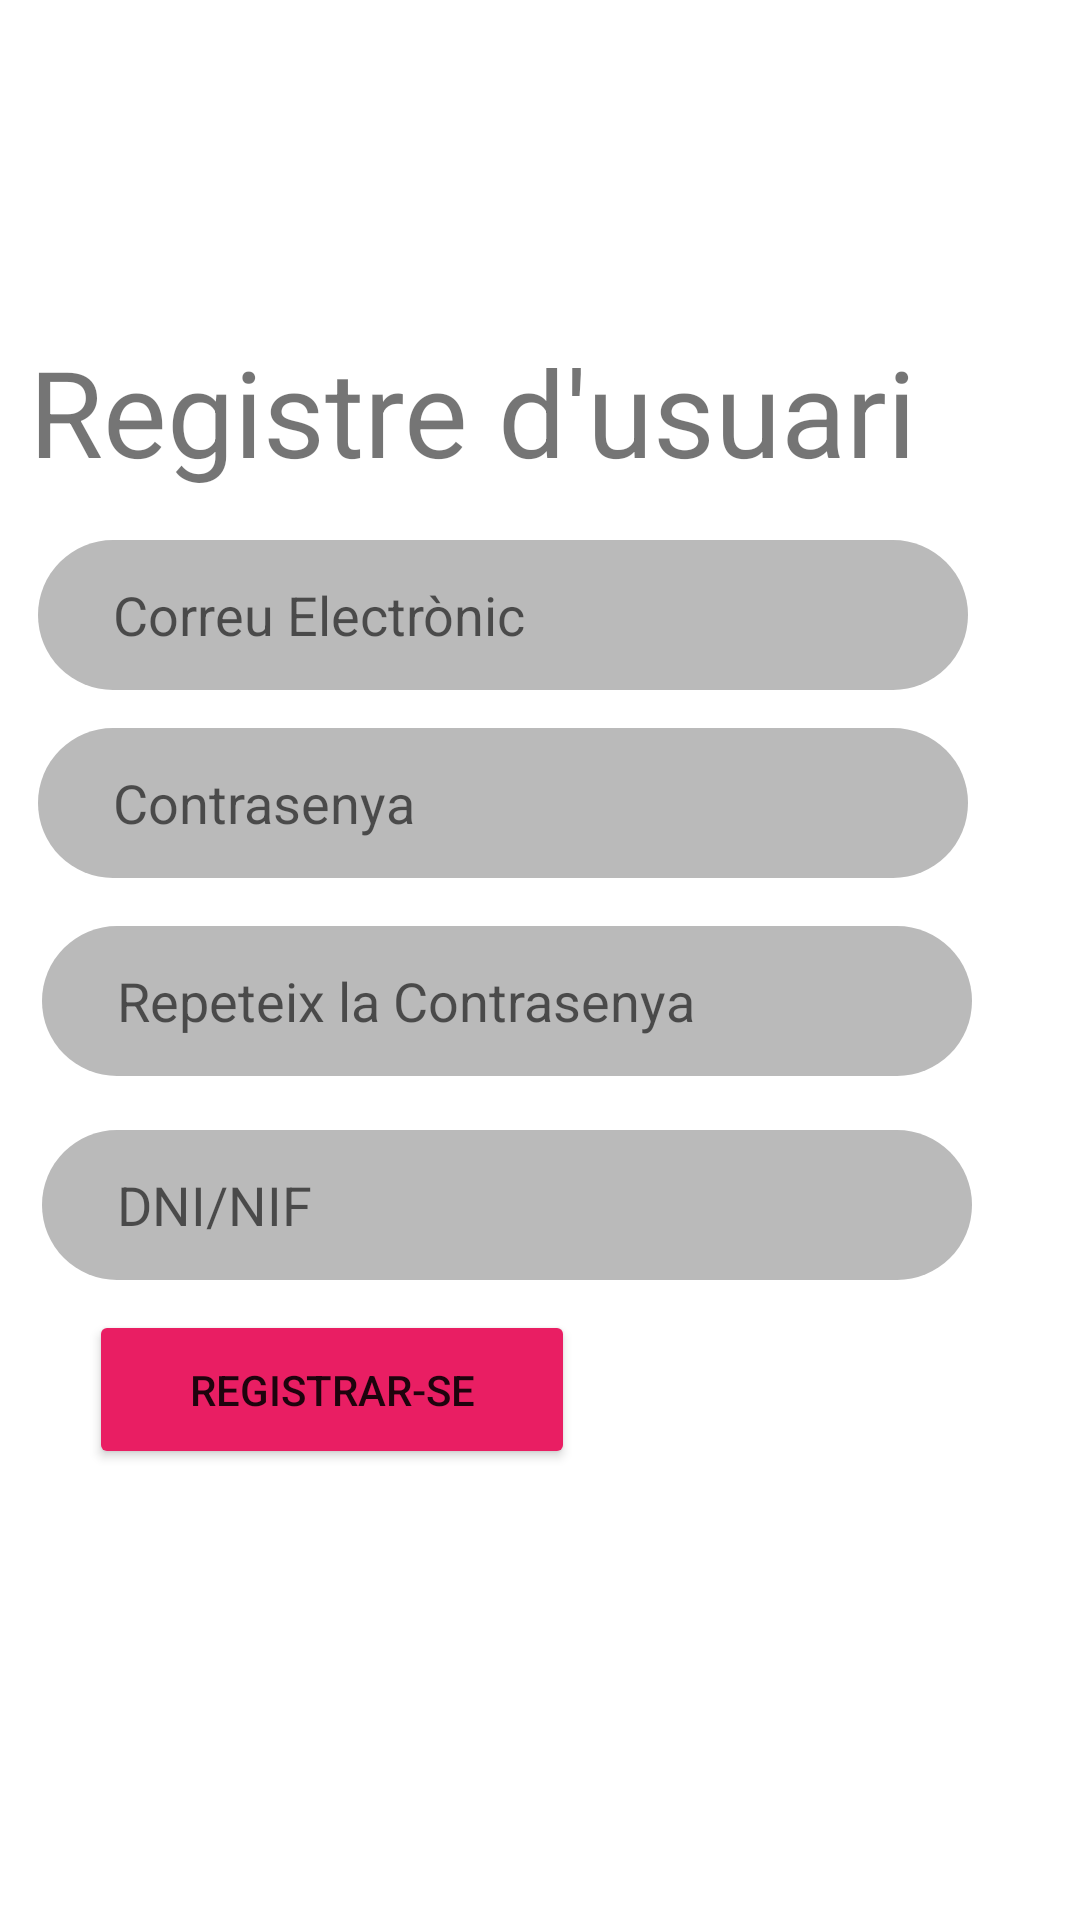

Here is an Android app screen rendered from its layout file. Give the layout XML and the strings, colors and styles it references.
<!-- AndroidManifest.xml: application theme Theme.LocalApp -->
<!-- res/layout/activity_register.xml -->
<?xml version="1.0" encoding="utf-8"?>
<androidx.constraintlayout.widget.ConstraintLayout xmlns:android="http://schemas.android.com/apk/res/android"
    xmlns:app="http://schemas.android.com/apk/res-auto"
    xmlns:tools="http://schemas.android.com/tools"
    android:layout_width="match_parent"
    android:layout_height="match_parent"
    tools:context=".RegisterActivity">


    <EditText
        android:id="@+id/rig_email"
        android:layout_width="310dp"
        android:layout_height="50dp"
        android:layout_marginTop="16dp"
        android:layout_marginEnd="8dp"
        android:layout_marginRight="8dp"
        android:layout_marginBottom="8dp"
        android:background="@drawable/input_file"
        android:ems="10"
        android:hint="Correu Electrònic"
        android:inputType="textPersonName"
        app:layout_constraintBottom_toBottomOf="parent"
        app:layout_constraintEnd_toEndOf="parent"
        app:layout_constraintHorizontal_bias="0.301"
        app:layout_constraintStart_toStartOf="parent"
        app:layout_constraintTop_toTopOf="parent"
        app:layout_constraintVertical_bias="0.29" />

    <EditText
        android:id="@+id/rig_pass"
        android:layout_width="310dp"
        android:layout_height="50dp"
        android:layout_marginTop="8dp"
        android:layout_marginEnd="8dp"
        android:layout_marginRight="8dp"
        android:layout_marginBottom="8dp"
        android:background="@drawable/input_file"
        android:ems="10"
        android:hint="Contrasenya"
        android:inputType="textPassword"
        app:layout_constraintBottom_toBottomOf="parent"
        app:layout_constraintEnd_toEndOf="parent"
        app:layout_constraintHorizontal_bias="0.301"
        app:layout_constraintStart_toStartOf="parent"
        app:layout_constraintTop_toBottomOf="@+id/rig_email"
        app:layout_constraintVertical_bias="0.014" />

    <Button
        android:id="@+id/registerbtn"
        android:layout_width="162dp"
        android:layout_height="53dp"
        android:layout_marginTop="16dp"
        android:layout_marginEnd="8dp"
        android:layout_marginRight="8dp"
        android:layout_marginBottom="168dp"
        android:text="Registrar-se"
        app:backgroundTint="#E91E63"
        app:layout_constraintBottom_toBottomOf="parent"
        app:layout_constraintEnd_toEndOf="parent"
        app:layout_constraintHorizontal_bias="0.157"
        app:layout_constraintStart_toStartOf="parent"
        app:layout_constraintTop_toBottomOf="@+id/rig_DNI_NIF"
        app:layout_constraintVertical_bias="0.263" />

    <TextView
        android:id="@+id/rig_pass1"
        android:layout_width="wrap_content"
        android:layout_height="wrap_content"
        android:text="Registre d'usuari"
        android:textSize="40dp"
        app:backgroundTint="#000"
        app:layout_constraintBottom_toTopOf="@+id/rig_email"
        app:layout_constraintEnd_toEndOf="parent"
        app:layout_constraintHorizontal_bias="0.15"
        app:layout_constraintStart_toStartOf="parent"
        app:layout_constraintTop_toBottomOf="@+id/BackBtn"
        app:layout_constraintVertical_bias="0.557" />

    <ImageView
        android:id="@+id/BackBtn"
        android:layout_width="50dp"
        android:layout_height="46dp"
        android:layout_marginTop="44dp"
        app:layout_constraintBottom_toTopOf="@+id/textView5"
        app:layout_constraintEnd_toEndOf="parent"
        app:layout_constraintHorizontal_bias="0.077"
        app:layout_constraintStart_toStartOf="parent"
        app:layout_constraintTop_toTopOf="parent"
        app:layout_constraintVertical_bias="0.709"
        app:srcCompat="@drawable/pngtreevector_back_icon_4231989" />

    <EditText
        android:id="@+id/rig_DNI_NIF"
        android:layout_width="310dp"
        android:layout_height="50dp"
        android:layout_marginTop="12dp"
        android:background="@drawable/input_file"
        android:ems="10"
        android:hint="DNI/NIF"
        android:inputType="textPersonName"
        app:layout_constraintBottom_toBottomOf="parent"
        app:layout_constraintEnd_toEndOf="parent"
        app:layout_constraintHorizontal_bias="0.277"
        app:layout_constraintStart_toStartOf="parent"
        app:layout_constraintTop_toBottomOf="@+id/rig_pass2"
        app:layout_constraintVertical_bias="0.027" />

    <EditText
        android:id="@+id/rig_pass2"
        android:layout_width="310dp"
        android:layout_height="50dp"
        android:layout_marginTop="16dp"
        android:background="@drawable/input_file"
        android:ems="10"
        android:hint="Repeteix la Contrasenya"
        android:inputType="textPassword"
        app:layout_constraintEnd_toEndOf="parent"
        app:layout_constraintHorizontal_bias="0.277"
        app:layout_constraintStart_toStartOf="parent"
        app:layout_constraintTop_toBottomOf="@+id/rig_pass" />

</androidx.constraintlayout.widget.ConstraintLayout>
<!-- resources referenced by this layout -->
<resources>
  <!-- drawable input_file (drawable-v24) -->
  <?xml version="1.0" encoding="utf-8"?>
  <shape android:shape="rectangle" xmlns:android="http://schemas.android.com/apk/res/android">
  
      <solid android:color="#BABABA"></solid>
      <corners android:radius="50dp"></corners>
      <padding android:left="25sp"></padding>
  
  </shape>
  <style name="Theme.LocalApp" parent="Theme.MaterialComponents.DayNight.DarkActionBar">
          
          <item name="colorPrimary">@color/purple_500</item>
          <item name="colorPrimaryVariant">@color/purple_700</item>
          <item name="colorOnPrimary">@color/white</item>
          
          <item name="colorSecondary">@color/teal_200</item>
          <item name="colorSecondaryVariant">@color/teal_700</item>
          <item name="colorOnSecondary">@color/black</item>
          
          <item name="android:statusBarColor" tools:targetApi="l">?attr/colorPrimaryVariant</item>
          
      </style>
  <!-- not gathered from this repository: default colours our renderer supplied (Android Studio template values) -->
  <color name="purple_500">#FF6200EE</color>
  <color name="purple_700">#FF3700B3</color>
  <color name="teal_200">#FF03DAC5</color>
  <color name="teal_700">#FF018786</color>
  <color name="black">#FF000000</color>
  <color name="white">#FFFFFFFF</color>
</resources>
